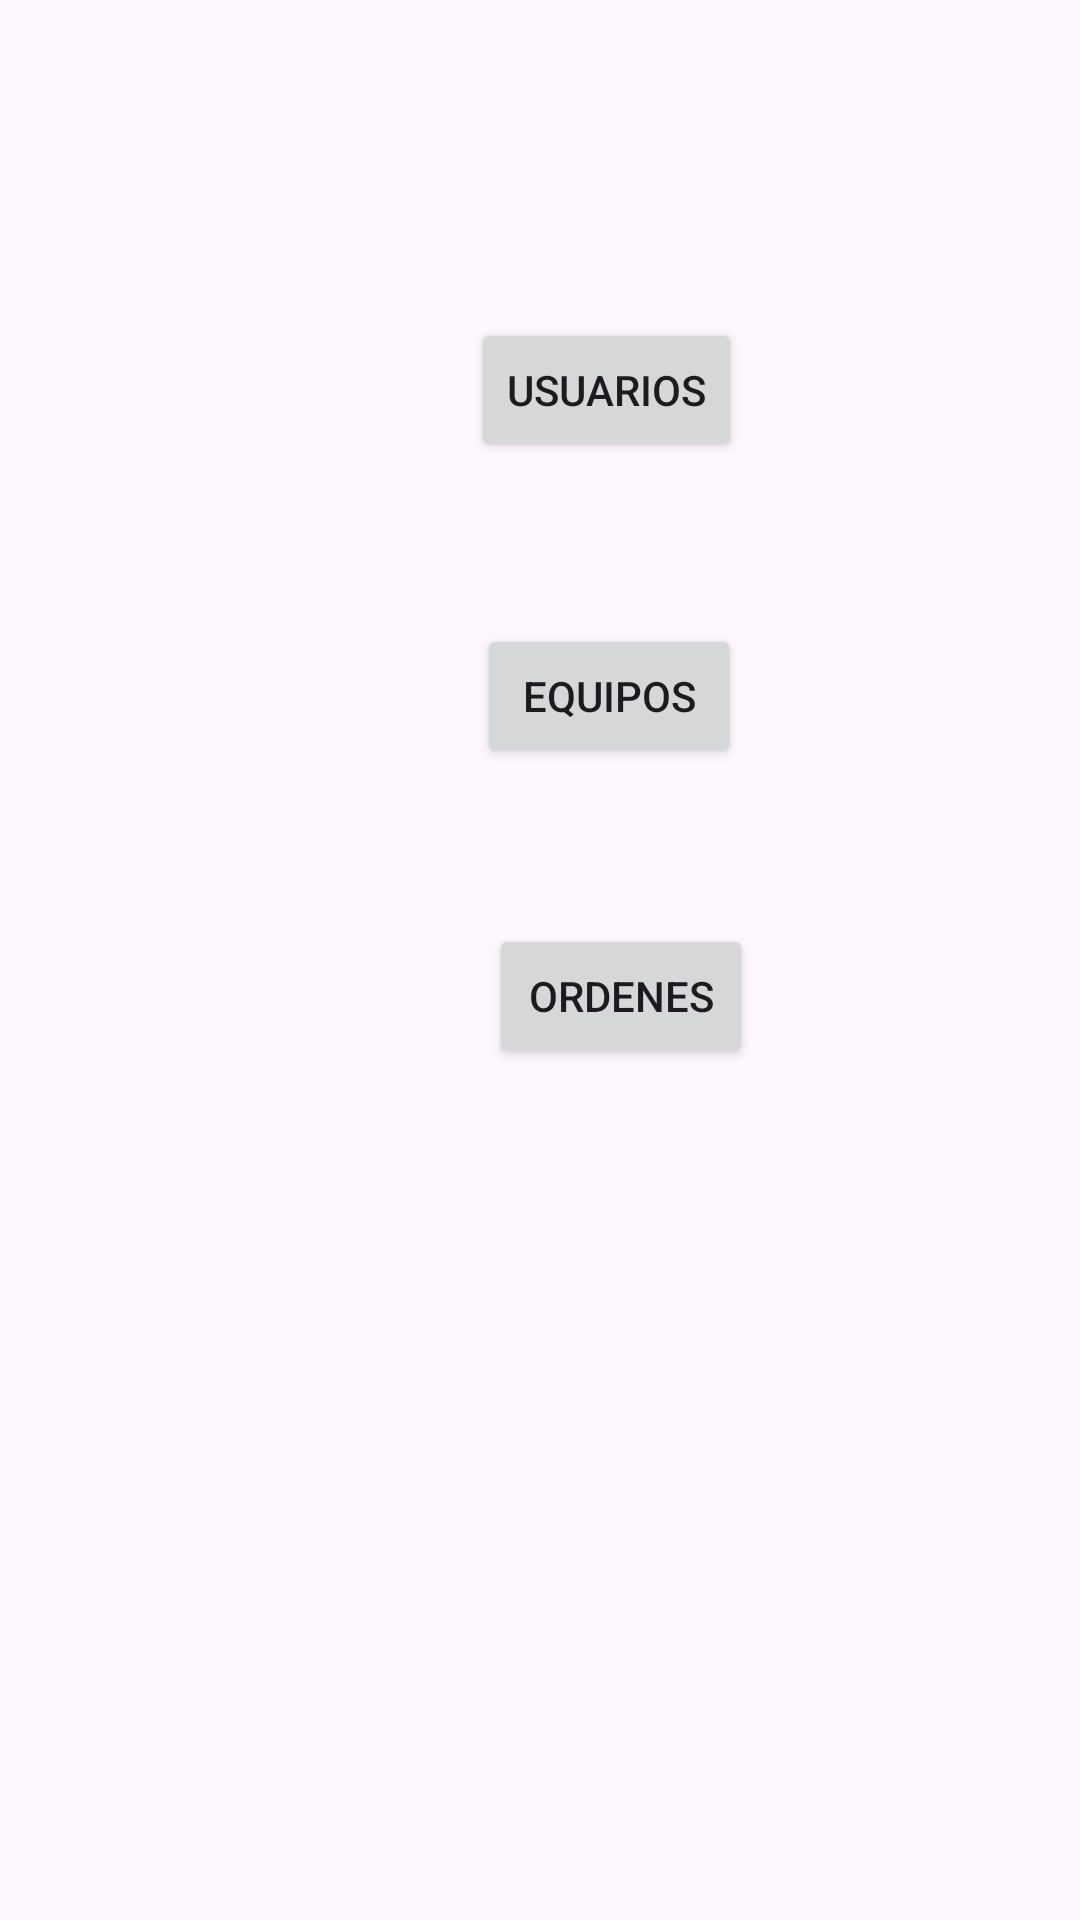

Produce the Android XML layout that renders to this screen, including the resource entries it uses.
<!-- AndroidManifest.xml: application theme Theme.Semana10Taller -->
<!-- res/layout/activity_menu.xml -->
<?xml version="1.0" encoding="utf-8"?>
<androidx.constraintlayout.widget.ConstraintLayout xmlns:android="http://schemas.android.com/apk/res/android"
    xmlns:app="http://schemas.android.com/apk/res-auto"
    xmlns:tools="http://schemas.android.com/tools"
    android:layout_width="match_parent"
    android:layout_height="match_parent"
    tools:context=".MenuActivity">

    <Button
        android:id="@+id/btn_usuarios"
        android:layout_width="wrap_content"
        android:layout_height="wrap_content"
        android:layout_marginStart="157dp"
        android:layout_marginTop="106dp"
        android:onClick="onClickIrUsuarios"
        android:text="Usuarios"
        app:layout_constraintStart_toStartOf="parent"
        app:layout_constraintTop_toTopOf="parent" />

    <Button
        android:id="@+id/btn_equipo"
        android:layout_width="wrap_content"
        android:layout_height="wrap_content"
        android:layout_marginStart="159dp"
        android:layout_marginTop="54dp"
        android:text="Equipos"
        app:layout_constraintStart_toStartOf="parent"
        app:layout_constraintTop_toBottomOf="@+id/btn_usuarios" />

    <Button
        android:id="@+id/btn_ordenes"
        android:layout_width="wrap_content"
        android:layout_height="wrap_content"
        android:layout_marginStart="163dp"
        android:layout_marginTop="52dp"
        android:text="Ordenes"
        app:layout_constraintStart_toStartOf="parent"
        app:layout_constraintTop_toBottomOf="@+id/btn_equipo" />
</androidx.constraintlayout.widget.ConstraintLayout>
<!-- resources referenced by this layout -->
<resources>
  <style name="Theme.Semana10Taller" parent="Base.Theme.Semana10Taller" />
  <style name="Base.Theme.Semana10Taller" parent="Theme.Material3.DayNight.NoActionBar">
          
          
      </style>
</resources>
